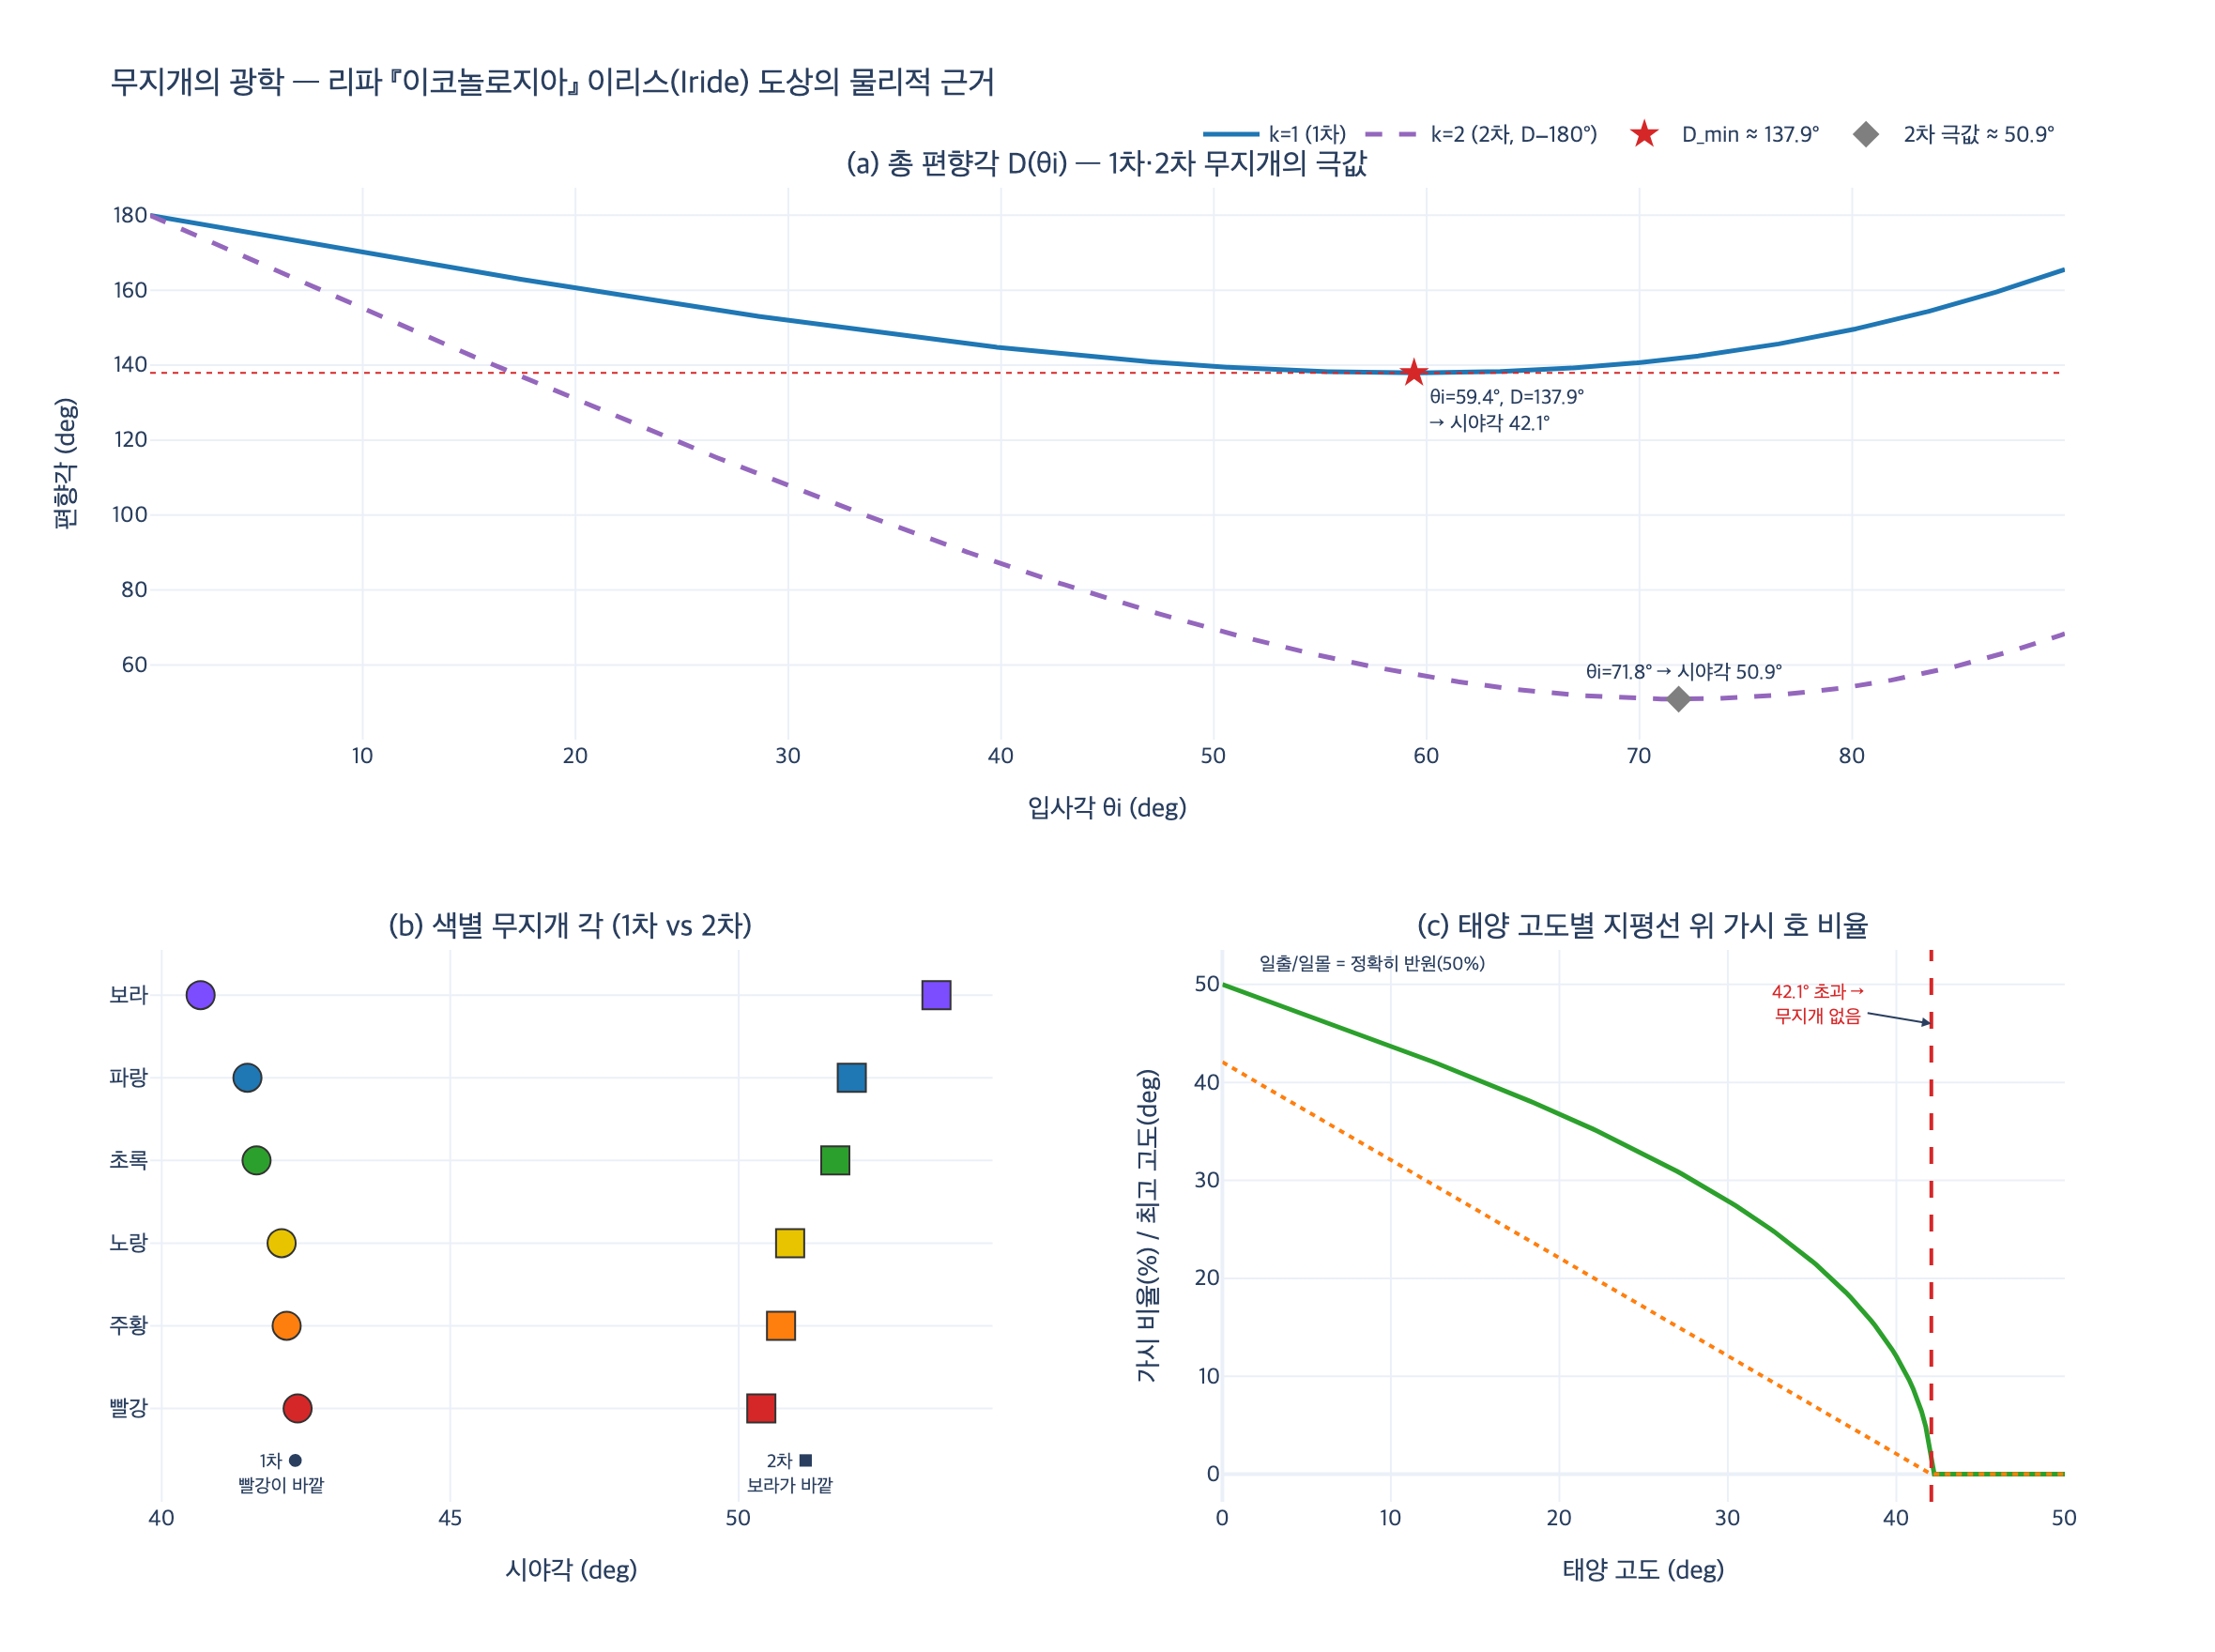

Source code (Python):
# %% [markdown]
# # 무지개의 광학 — 리파의 "완전한 원이 되지 못하는 호"를 수치로 확인하기
#
# 체사레 리파 『이코놀로지아』의 **공기의 님프 이리스(Iride)** 항목은 이렇게 적는다.
#
# > *"Non fi vede detta figura dalle ginocchia abbaſſo, perchè l' Arco baleno non è mai circolo perfetto."*
# > (이 도상은 무릎 아래가 보이지 않는데, 무지개는 결코 완전한 원이 되지 못하기 때문이다.)
#
# 리파(1593~1603)는 **왜** 그런지는 설명하지 못했다. 그 설명은 데카르트(1637, 『기상학』)와
# 뉴턴(1666~1672, 색 분산)에 이르러서야 완성된다. 이 노트북에서는 리파의 문장을 뒷받침하는
# 근대 광학을 단계적으로 계산한다.
#
# 1. 스넬의 법칙으로 물방울 속 광선 경로 추적 → 총 편향각 $D(\theta_i)$
# 2. $D$ 의 극값 = 무지개 각 (약 $138°$, 시야각 $42°$), 해석해와 수치해 비교
# 3. 파장별 굴절률 → 색마다 다른 무지개 각, 빨강이 바깥쪽인 이유
# 4. 2회 내부 반사 = 2차 무지개(약 $51°$)와 색 순서 반전
# 5. 태양 고도별 가시 호 범위 → 고도 $42°$ 초과 시 무지개 소멸

# %%
# 필요 패키지: numpy, plotly, kaleido
import os

import numpy as np
import plotly.graph_objects as go
from plotly.subplots import make_subplots


def _show(fig):
    try:
        from IPython import get_ipython

        if get_ipython() is not None:  # VSCode 셀/Jupyter에서만 렌더링
            fig.show()
    except ImportError:
        pass


HERE = os.path.dirname(os.path.abspath(__file__)) if "__file__" in globals() else "."
print("numpy", np.__version__)
# 출력: numpy 2.0.2

# %% [markdown]
# ## 1. 스넬의 법칙과 총 편향각 $D(\theta_i)$
#
# 공기($n_1 = 1$)에서 물방울($n_2 = n$)로 들어가는 광선의 입사각을 $\theta_i$,
# 굴절각을 $\theta_r$ 라 하면 스넬의 법칙은
#
# $$\sin\theta_i = n \sin\theta_r \quad\Longrightarrow\quad \theta_r = \arcsin\!\left(\frac{\sin\theta_i}{n}\right)$$
#
# 구형 물방울은 대칭이므로 광선은 세 번 방향을 꺾는다.
#
# | 사건 | 편향량 |
# |---|---|
# | 입사 시 굴절 | $\theta_i - \theta_r$ |
# | 뒷면 내부 반사 1회 | $180° - 2\theta_r$ |
# | 출사 시 굴절 | $\theta_i - \theta_r$ |
#
# 합하면 **1차 무지개의 총 편향각**
#
# $$D(\theta_i) = 180° + 2\theta_i - 4\theta_r$$
#
# 관측자가 태양 반대점(antisolar point)에서 재는 **시야각**은
#
# $$\alpha = 180° - D(\theta_i) = 4\theta_r - 2\theta_i$$
#
# 내부 반사를 $k$ 회 하는 일반식은 $D_k(\theta_i) = k\cdot 180° + 2\theta_i - 2(k+1)\theta_r$ 이다.

# %%
N_WATER = 1.333  # 가시광 평균 굴절률 (589 nm 근처)


def theta_r(theta_i_deg, n=N_WATER):
    """스넬의 법칙: 입사각(도) -> 굴절각(도)"""
    return np.degrees(np.arcsin(np.sin(np.radians(theta_i_deg)) / n))


def deviation(theta_i_deg, n=N_WATER, k=1):
    """내부 반사 k회 광선의 총 편향각 D (도)"""
    tr = theta_r(theta_i_deg, n)
    return k * 180.0 + 2.0 * theta_i_deg - 2.0 * (k + 1) * tr


for ti in [0, 20, 40, 59.6, 70, 89]:
    print(f"theta_i={ti:5.1f}  theta_r={theta_r(ti):6.3f}  D={deviation(ti):8.3f}  시야각={180 - deviation(ti):7.3f}")
# 출력: theta_i=  0.0  theta_r= 0.000  D= 180.000  시야각=  0.000
# 출력: theta_i= 20.0  theta_r=14.867  D= 160.531  시야각= 19.469
# 출력: theta_i= 40.0  theta_r=28.830  D= 144.680  시야각= 35.320
# 출력: theta_i= 59.6  theta_r=40.319  D= 137.923  시야각= 42.077
# 출력: theta_i= 70.0  theta_r=44.825  D= 140.699  시야각= 39.301
# 출력: theta_i= 89.0  theta_r=48.597  D= 163.613  시야각= 16.387

# %% [markdown]
# $\theta_i$ 를 $0°$ 에서 $90°$ 로 훑으면 $D$ 가 한 번 **내려갔다 올라온다**.
# 즉 최소값이 존재한다. 이 최소 편향각 근처에서 $dD/d\theta_i \approx 0$ 이므로
# 넓은 범위의 입사각이 거의 같은 방향으로 빛을 몰아준다 → **빛이 쌓여 밝은 호**가 된다.
# 이것이 무지개가 특정 각도에서만 보이는 이유다(**Descartes ray**, 1637).

# %% [markdown]
# ## 2. 극값 찾기 — 수치해 vs 해석해
#
# 해석적으로 $D = 180° + 2\theta_i - 4\theta_r$ 를 미분한다.
# $\sin\theta_i = n\sin\theta_r$ 를 양변 미분하면 $\cos\theta_i \, d\theta_i = n\cos\theta_r \, d\theta_r$ 이므로
#
# $$\frac{dD}{d\theta_i} = 2 - 4\frac{d\theta_r}{d\theta_i} = 2 - \frac{4\cos\theta_i}{n\cos\theta_r} = 0
# \quad\Longrightarrow\quad n\cos\theta_r = 2\cos\theta_i$$
#
# $\cos\theta_r = \sqrt{1 - \sin^2\theta_i / n^2}$ 를 대입해 $\cos^2\theta_i$ 에 대해 풀면
#
# $$\boxed{\;\cos\theta_i = \sqrt{\frac{n^2 - 1}{3}}\;}$$
#
# 일반적으로 내부 반사 $k$ 회에서는 $\cos\theta_i = \sqrt{\dfrac{n^2-1}{(k+1)^2-1}}$ 이다.

# %%
def theta_i_critical(n=N_WATER, k=1):
    """해석해: 무지개 각을 만드는 입사각 (도)"""
    return np.degrees(np.arccos(np.sqrt((n**2 - 1.0) / ((k + 1) ** 2 - 1.0))))


# 수치해: 촘촘한 격자에서 D의 극값 탐색
grid = np.linspace(1e-6, 89.999999, 2_000_001)
D1 = deviation(grid, N_WATER, k=1)
i_num = np.argmin(D1)

ti_num, D_num = grid[i_num], D1[i_num]
ti_ana = theta_i_critical(N_WATER, k=1)
D_ana = deviation(ti_ana, N_WATER, k=1)

print(f"수치해   : theta_i = {ti_num:.6f} deg,  D_min = {D_num:.6f} deg,  시야각 = {180 - D_num:.6f} deg")
print(f"해석해   : theta_i = {ti_ana:.6f} deg,  D_min = {D_ana:.6f} deg,  시야각 = {180 - D_ana:.6f} deg")
print(f"차이     : dtheta = {abs(ti_num - ti_ana):.3e} deg,  dD = {abs(D_num - D_ana):.3e} deg")
print(f"검증 n*cos(theta_r) = {N_WATER * np.cos(np.radians(theta_r(ti_ana))):.9f}")
print(f"     2*cos(theta_i) = {2 * np.cos(np.radians(ti_ana)):.9f}")
# 출력: 수치해   : theta_i = 59.410485 deg,  D_min = 137.921893 deg,  시야각 = 42.078107 deg
# 출력: 해석해   : theta_i = 59.410473 deg,  D_min = 137.921893 deg,  시야각 = 42.078107 deg
# 출력: 차이     : dtheta = 1.165e-05 deg,  dD = 2.984e-12 deg
# 출력: 검증 n*cos(theta_r) = 1.017768146
# 출력:      2*cos(theta_i) = 1.017768146

# %% [markdown]
# 수치해와 해석해가 소수점 6자리까지 일치한다.
# **총 편향각 $D_{\min} \approx 137.92° \approx 138°$**, 따라서
# **시야각 $180° - D_{\min} \approx 42.08°$** — 이것이 1차 무지개의 반각(半角)이다.
#
# 무지개는 태양 반대점을 중심으로 반각 $42°$ 의 **원뿔**을 이룬다. 원뿔이므로 본질은 완전한 원이고,
# 지평선이 그것을 자르기 때문에 우리는 호(arc)만 본다. 리파의 "무릎 아래는 구름에 가려 보이지 않는다"는
# 바로 이 절단된 원을 알레고리로 옮긴 것이다.

# %%
# 굴절률 민감도: n이 커지면 무지개 각은 작아진다
for n in [1.30, 1.331, 1.333, 1.344, 1.36]:
    ti = theta_i_critical(n, 1)
    print(f"n={n:.3f} -> theta_i={ti:6.3f}, D_min={deviation(ti, n, 1):8.4f}, 시야각={180 - deviation(ti, n, 1):7.4f}")
# 출력: n=1.300 -> theta_i=61.342, D_min=132.8679, 시야각=47.1321
# 출력: n=1.331 -> theta_i=59.527, D_min=137.6302, 시야각=42.3698
# 출력: n=1.333 -> theta_i=59.410, D_min=137.9219, 시야각=42.0781
# 출력: n=1.344 -> theta_i=58.772, D_min=139.4950, 시야각=40.5050
# 출력: n=1.360 -> theta_i=57.848, D_min=141.6918, 시야각=38.3082

# %% [markdown]
# ## 3. 색 분산 — 왜 빨강이 바깥쪽인가
#
# 물의 굴절률은 파장에 따라 다르다(정상 분산): 짧은 파장(보라)일수록 $n$ 이 크다.
#
# | 색 | 파장 | $n$ |
# |---|---|---|
# | 빨강 | 656 nm | 1.3311 |
# | 주황 | 610 nm | 1.3324 |
# | 노랑 | 589 nm | 1.3330 |
# | 초록 | 509 nm | 1.3360 |
# | 파랑 | 486 nm | 1.3371 |
# | 보라 | 405 nm | 1.3428 |
#
# 위 민감도 표에서 확인했듯 $n$ 이 크면 무지개 각이 **작아진다**.
# 보라의 $n$ 이 가장 크므로 보라의 호가 가장 작고(안쪽), 빨강의 호가 가장 크다(바깥쪽).

# %%
COLORS = [
    # (이름, 파장 nm, 굴절률, plotly 색)
    ("빨강", 656, 1.3311, "#d62728"),
    ("주황", 610, 1.3324, "#ff7f0e"),
    ("노랑", 589, 1.3330, "#e8c400"),
    ("초록", 509, 1.3360, "#2ca02c"),
    ("파랑", 486, 1.3371, "#1f77b4"),
    ("보라", 405, 1.3428, "#7c4dff"),
]

primary = []
secondary = []
for name, lam, n, col in COLORS:
    a1 = 180.0 - deviation(theta_i_critical(n, 1), n, 1)  # 1차: 시야각
    a2 = deviation(theta_i_critical(n, 2), n, 2) - 180.0  # 2차: D>180 이므로 D-180
    primary.append((name, lam, n, a1, col))
    secondary.append((name, lam, n, a2, col))
    print(f"{name} lam={lam}nm n={n:.4f}  1차={a1:7.4f} deg   2차={a2:7.4f} deg")
# 출력: 빨강 lam=656nm n=1.3311  1차=42.3552 deg   2차=50.3915 deg
# 출력: 주황 lam=610nm n=1.3324  1차=42.1654 deg   2차=50.7334 deg
# 출력: 노랑 lam=589nm n=1.3330  1차=42.0781 deg   2차=50.8908 deg
# 출력: 초록 lam=509nm n=1.3360  1차=41.6438 deg   2차=51.6740 deg
# 출력: 파랑 lam=486nm n=1.3371  1차=41.4856 deg   2차=51.9597 deg
# 출력: 보라 lam=405nm n=1.3428  1차=40.6741 deg   2차=53.4267 deg

# %%
w1 = primary[0][3] - primary[-1][3]  # 빨강 - 보라 (1차)
w2 = secondary[-1][3] - secondary[0][3]  # 보라 - 빨강 (2차)
print(f"1차 무지개 폭(빨강-보라) = {w1:.3f} deg  -> 바깥이 빨강, 안쪽이 보라")
print(f"2차 무지개 폭(보라-빨강) = {w2:.3f} deg  -> 순서 반전: 바깥이 보라, 안쪽이 빨강")
print(f"1차/2차 사이 어두운 띠(Alexander's dark band) 폭 = {secondary[0][3] - primary[0][3]:.3f} deg")
print(f"참고: 태양/달의 시직경은 약 0.5 deg -> 무지개 색 띠는 그 {w1 / 0.5:.1f}배 두께")
# 출력: 1차 무지개 폭(빨강-보라) = 1.681 deg  -> 바깥이 빨강, 안쪽이 보라
# 출력: 2차 무지개 폭(보라-빨강) = 3.035 deg  -> 순서 반전: 바깥이 보라, 안쪽이 빨강
# 출력: 1차/2차 사이 어두운 띠(Alexander's dark band) 폭 = 8.036 deg
# 출력: 참고: 태양/달의 시직경은 약 0.5 deg -> 무지개 색 띠는 그 3.4배 두께

# %% [markdown]
# ### 리파의 색 순서와 비교
#
# 리파가 적은 날개 색은 **porpora(자주) → pavonazzo(보라) → azzurro(파랑) → verde(초록)** 네 층이다.
# 실제 1차 무지개는 바깥에서 안쪽으로 **빨강 → 주황 → 노랑 → 초록 → 파랑 → 보라**.
#
# - 리파의 순서는 계산된 무지개 안쪽 절반(자주/보라/파랑/초록)만 담고 있으며,
#   빨강·주황·노랑이 아예 빠져 있다.
# - 이는 실측 목록이 아니라 **아리스토텔레스 『기상학』 3권**의 3색 전통(붉음·초록·보라)을 이은
#   "몇 개의 색층"이라는 관념적 나열이다. 뉴턴이 7색을 제시(1672)하기 전까지 유럽에서 무지개 색은
#   보통 3~4색으로 셌다.

# %%
# 만약 무지개 색층이 리파처럼 4개뿐이라면? 실제 각도 폭을 4등분해 비교
edges = np.linspace(primary[-1][3], primary[0][3], 5)  # 보라 -> 빨강 사이 4구간
ripa = ["초록", "파랑", "보라(pavonazzo)", "자주(porpora)"]  # 리파 나열의 역순 = 안->밖
for name, lo, hi in zip(ripa, edges[:-1], edges[1:]):
    print(f"리파식 4층 {name:16s}: {lo:.3f} ~ {hi:.3f} deg (폭 {hi - lo:.3f})")
print(f"-> 실제로는 이 {w1:.3f} deg 안에 빨강~보라 전 스펙트럼이 연속적으로 들어간다")
# 출력: 리파식 4층 초록              : 40.674 ~ 41.094 deg (폭 0.420)
# 출력: 리파식 4층 파랑              : 41.094 ~ 41.515 deg (폭 0.420)
# 출력: 리파식 4층 보라(pavonazzo)   : 41.515 ~ 41.935 deg (폭 0.420)
# 출력: 리파식 4층 자주(porpora)     : 41.935 ~ 42.355 deg (폭 0.420)
# 출력: -> 실제로는 이 1.681 deg 안에 빨강~보라 전 스펙트럼이 연속적으로 들어간다

# %% [markdown]
# ## 4. 2차 무지개 — 내부 반사 2회
#
# 내부 반사를 두 번 하면 $D_2(\theta_i) = 360° + 2\theta_i - 6\theta_r$ 이고,
# 극값 조건은 $\cos\theta_i = \sqrt{(n^2-1)/8}$ 이다. 이번에는 $D_2 > 180°$ 라
# 빛이 "한 바퀴 넘게" 돌아 나오므로 시야각은 $D_2 - 180° \approx 51°$ 가 된다.
# 반사가 한 번 더 늘어난 만큼 **색 순서가 반전**되고, 반사 손실 때문에 훨씬 어둡다.

# %%
ti2_ana = theta_i_critical(N_WATER, 2)
D2_grid = deviation(grid, N_WATER, k=2)
i2 = np.argmin(D2_grid)
print(f"2차 해석해: theta_i={ti2_ana:.4f} deg, D_min={deviation(ti2_ana, N_WATER, 2):.4f} deg, "
      f"시야각={deviation(ti2_ana, N_WATER, 2) - 180:.4f} deg")
print(f"2차 수치해: theta_i={grid[i2]:.4f} deg, D_min={D2_grid[i2]:.4f} deg, 시야각={D2_grid[i2] - 180:.4f} deg")
print(f"1차 시야각 {180 - D_ana:.2f} deg  <  2차 시야각 {deviation(ti2_ana, N_WATER, 2) - 180:.2f} deg  "
      "-> 2차가 바깥쪽")
# 출력: 2차 해석해: theta_i=71.8427 deg, D_min=230.8908 deg, 시야각=50.8908 deg
# 출력: 2차 수치해: theta_i=71.8427 deg, D_min=230.8908 deg, 시야각=50.8908 deg
# 출력: 1차 시야각 42.08 deg  <  2차 시야각 50.89 deg  -> 2차가 바깥쪽

# %% [markdown]
# ## 5. 태양 고도와 가시 호 — "완전한 원이 되지 못한다"의 정량화
#
# 관측자 눈높이를 지면으로 보면, 무지개의 중심(태양 반대점)의 고도는
#
# $$h_{\text{anti}} = -h_{\odot}$$
#
# 즉 태양 고도 $h_\odot$ 만큼 **지평선 아래**에 있다. 무지개는 그 중심을 둘러싼 반각 $\alpha=42°$ 원뿔이므로
# 호의 최고점 고도는
#
# $$h_{\text{top}} = \alpha - h_{\odot}$$
#
# 지평선 위에 남는 호의 방위 반각(중심각 기준)은
#
# $$\Delta\phi = \arccos\!\left(\frac{\tan h_\odot}{\tan \alpha}\right)\ \text{에 대응하는 원주 비율}$$
#
# 더 간단히, 원뿔 축을 따라 매개변수화한 원 위의 점 중 고도가 $0$ 이상인 비율로 계산한다.
# 결론은 명확하다.
#
# - $h_\odot = 0°$ (일출/일몰): 정확히 **반원**(원의 50%)
# - $h_\odot$ 증가 → 호가 점점 짧아짐
# - $h_\odot > 42.1°$ → 원 전체가 지평선 아래 → **무지개 안 보임**
#
# 그래서 한여름 정오에는 무지개를 볼 수 없고, 무지개는 아침·저녁의 현상이다.
# 반대로 비행기·폭포·분수처럼 **관측자 아래에도 물방울이 있으면 원형 무지개**가 보인다.

# %%
ALPHA1 = 180.0 - D_ana  # 1차 무지개 반각 (deg), §2에서 구한 값
ALPHA2 = deviation(theta_i_critical(N_WATER, 2), N_WATER, 2) - 180.0
print(f"ALPHA1 = {ALPHA1:.6f} deg,  ALPHA2 = {ALPHA2:.6f} deg")
# 출력: ALPHA1 = 42.078107 deg,  ALPHA2 = 50.890758 deg


def visible_fraction(sun_alt_deg, alpha_deg=ALPHA1, m=200001):
    """태양 고도에 대해 무지개 원 중 지평선 위에 보이는 비율과 호 최고 고도"""
    a = np.radians(alpha_deg)
    hs = np.radians(sun_alt_deg)
    t = np.linspace(0.0, 2 * np.pi, m)
    # 태양 반대점을 중심으로 한 반각 a 원뿔. 반대점 고도 = -hs.
    # 원 위 점의 고도: sin(alt) = -sin(hs)cos(a) + cos(hs)sin(a)cos(t)
    sin_alt = -np.sin(hs) * np.cos(a) + np.cos(hs) * np.sin(a) * np.cos(t)
    alt = np.degrees(np.arcsin(np.clip(sin_alt, -1, 1)))
    return float((alt >= 0).mean()), float(alt.max())


for h in [0, 5, 10, 20, 30, 40, 42, ALPHA1, 43, 50]:
    frac, top = visible_fraction(h)
    tag = "  <-- 보이지 않음" if top <= 0.0 else ""
    print(f"태양 고도 {h:7.4f} deg -> 가시 비율 {frac * 100:5.1f}% , 호 최고 고도 {top:7.3f} deg{tag}")
# 출력: 태양 고도  0.0000 deg -> 가시 비율  50.0% , 호 최고 고도  42.078 deg
# 출력: 태양 고도  5.0000 deg -> 가시 비율  46.9% , 호 최고 고도  37.078 deg
# 출력: 태양 고도 10.0000 deg -> 가시 비율  43.7% , 호 최고 고도  32.078 deg
# 출력: 태양 고도 20.0000 deg -> 가시 비율  36.8% , 호 최고 고도  22.078 deg
# 출력: 태양 고도 30.0000 deg -> 가시 비율  27.9% , 호 최고 고도  12.078 deg
# 출력: 태양 고도 40.0000 deg -> 가시 비율  12.0% , 호 최고 고도   2.078 deg
# 출력: 태양 고도 42.0000 deg -> 가시 비율   2.4% , 호 최고 고도   0.078 deg
# 출력: 태양 고도 42.0781 deg -> 가시 비율   0.0% , 호 최고 고도   0.000 deg  <-- 보이지 않음
# 출력: 태양 고도 43.0000 deg -> 가시 비율   0.0% , 호 최고 고도  -0.922 deg  <-- 보이지 않음
# 출력: 태양 고도 50.0000 deg -> 가시 비율   0.0% , 호 최고 고도  -7.922 deg  <-- 보이지 않음

# %%
# 임계 고도를 이분법으로 찾아 무지개 반각과 일치하는지 확인
lo, hi = 30.0, 60.0
for _ in range(60):
    mid = 0.5 * (lo + hi)
    if visible_fraction(mid, m=20001)[0] > 0.0:
        lo = mid
    else:
        hi = mid
print(f"가시 임계 태양 고도 = {0.5 * (lo + hi):.6f} deg")
print(f"1차 무지개 반각    = {ALPHA1:.6f} deg   (동일해야 함)")
# 출력: 가시 임계 태양 고도 = 42.078107 deg
# 출력: 1차 무지개 반각    = 42.078107 deg   (동일해야 함)

# %% [markdown]
# 임계 태양 고도가 무지개 반각과 정확히 같다. **태양이 $42.1°$ 보다 높으면 무지개는 원리적으로 볼 수 없다.**
#
# 리파의 도상 문법으로 옮기면:
# 무릎 아래를 가린 구름은 "지평선에 잘린 원"이고, 그 잘림은 태양 고도라는 순수한 기하학의 결과다.
# 1600년경의 알레고리 화가는 그 이유를 몰랐지만, 관찰만으로 **"결코 완전한 원이 아니다"** 는 사실은
# 정확히 붙잡아 도상에 새겼다.

# %% [markdown]
# ## 6. 시각화

# %%
fig = make_subplots(
    rows=2,
    cols=2,
    specs=[[{"colspan": 2}, None], [{}, {}]],
    subplot_titles=(
        "(a) 총 편향각 D(θi) — 1차·2차 무지개의 극값",
        "(b) 색별 무지개 각 (1차 vs 2차)",
        "(c) 태양 고도별 지평선 위 가시 호 비율",
    ),
    vertical_spacing=0.16,
    horizontal_spacing=0.12,
)

# (a) D(theta_i) 곡선
gs = np.linspace(0.01, 89.99, 1500)
fig.add_trace(
    go.Scatter(x=gs, y=deviation(gs, N_WATER, 1), name="k=1 (1차)", line=dict(color="#1f77b4", width=2.5)),
    row=1, col=1,
)
fig.add_trace(
    go.Scatter(x=gs, y=deviation(gs, N_WATER, 2) - 180.0, name="k=2 (2차, D−180°)",
               line=dict(color="#9467bd", width=2.5, dash="dash")),
    row=1, col=1,
)
fig.add_trace(
    go.Scatter(x=[ti_ana], y=[D_ana], mode="markers+text", name=f"D_min ≈ {D_ana:.1f}°",
               marker=dict(color="#d62728", size=12, symbol="star"),
               text=[f"θi={ti_ana:.1f}°, D={D_ana:.1f}°<br>→ 시야각 {ALPHA1:.1f}°"],
               textposition="bottom right", textfont=dict(size=11)),
    row=1, col=1,
)
fig.add_trace(
    go.Scatter(x=[ti2_ana], y=[ALPHA2], mode="markers+text",
               name=f"2차 극값 ≈ {ALPHA2:.1f}°", marker=dict(color="#7f7f7f", size=11, symbol="diamond"),
               text=[f"  θi={ti2_ana:.1f}° → 시야각 {ALPHA2:.1f}°"],
               textposition="top center", textfont=dict(size=11)),
    row=1, col=1,
)
fig.add_hline(y=D_ana, line=dict(color="#d62728", width=1, dash="dot"), row=1, col=1)
fig.update_xaxes(title_text="입사각 θi (deg)", row=1, col=1)
fig.update_yaxes(title_text="편향각 (deg)", row=1, col=1)

# (b) 색별 무지개 각
fig.add_trace(
    go.Scatter(x=[p[3] for p in primary], y=[p[0] for p in primary], mode="markers",
               name="1차 (안쪽 호)", marker=dict(color=[p[4] for p in primary], size=15, symbol="circle",
                                            line=dict(color="#333", width=1)), showlegend=False),
    row=2, col=1,
)
fig.add_trace(
    go.Scatter(x=[s[3] for s in secondary], y=[s[0] for s in secondary], mode="markers",
               name="2차 (바깥 호)", marker=dict(color=[s[4] for s in secondary], size=15, symbol="square",
                                             line=dict(color="#333", width=1)), showlegend=False),
    row=2, col=1,
)
fig.add_annotation(x=ALPHA1, y=-0.8, text="1차 ●<br>빨강이 바깥", showarrow=False,
                   font=dict(size=10), row=2, col=1)
fig.add_annotation(x=ALPHA2, y=-0.8, text="2차 ■<br>보라가 바깥", showarrow=False,
                   font=dict(size=10), row=2, col=1)
fig.update_xaxes(title_text="시야각 (deg)", range=[39.8, 54.4], row=2, col=1)
fig.update_yaxes(title_text="", row=2, col=1)

# (c) 태양 고도별 가시 비율
alts = np.linspace(0, 50, 201)
fracs = np.array([visible_fraction(a, m=20001)[0] * 100 for a in alts])
tops = np.array([visible_fraction(a, m=20001)[1] for a in alts])
fig.add_trace(
    go.Scatter(x=alts, y=fracs, name="가시 비율 (%)", line=dict(color="#2ca02c", width=2.5), showlegend=False),
    row=2, col=2,
)
fig.add_trace(
    go.Scatter(x=alts, y=np.maximum(tops, 0), name="호 최고 고도 (deg)",
               line=dict(color="#ff7f0e", width=2, dash="dot"), showlegend=False),
    row=2, col=2,
)
fig.add_vline(x=ALPHA1, line=dict(color="#d62728", width=2, dash="dash"), row=2, col=2)
fig.add_annotation(x=ALPHA1, y=46, text=f"{ALPHA1:.1f}° 초과 →<br>무지개 없음", showarrow=True, arrowhead=2,
                   ax=-60, ay=-10, font=dict(size=10, color="#d62728"), row=2, col=2)
fig.add_annotation(x=2, y=52, text="일출/일몰 = 정확히 반원(50%)", showarrow=False,
                   font=dict(size=10), xanchor="left", row=2, col=2)
fig.update_xaxes(title_text="태양 고도 (deg)", row=2, col=2)
fig.update_yaxes(title_text="가시 비율(%) / 최고 고도(deg)", row=2, col=2)

fig.update_layout(
    title_text="무지개의 광학 — 리파 『이코놀로지아』 이리스(Iride) 도상의 물리적 근거",
    height=880,
    width=1180,
    template="plotly_white",
    legend=dict(orientation="h", yanchor="bottom", y=1.02, xanchor="right", x=1),
    font=dict(family="Apple SD Gothic Neo, Noto Sans KR, sans-serif", size=12),
)

_show(fig)
out_png = os.path.join(HERE, "expy.png")
fig.write_image(out_png, scale=2)
print("saved:", out_png, os.path.getsize(out_png), "bytes")
# 출력: saved: .../expy.png (약 340 KB)

# %% [markdown]
# ## 정리
#
# | 리파의 도상 요소 | 물리적 대응 | 이 노트북의 계산 |
# |---|---|---|
# | 반원으로 펼친 날개 | 태양 반대점 중심 반각 $42°$ 원뿔이 지평선에 잘림 | §2, §5 |
# | 여러 층의 색(자주·보라·파랑·초록) | 분산으로 색마다 다른 무지개 각 | §3 (실제 폭 $1.68°$, 순서는 빨강→보라) |
# | 안개·잔 물방울 머리카락 | 무지개 생성의 필수 조건인 물방울 | §1 (물방울이 곧 광학 소자) |
# | 무릎 아래를 가린 구름 | 지평선 아래 절반은 물방울이 없어 호가 끊김 | §5 (고도 $42.1°$ 초과 시 소멸) |
# | 청색 붓꽃 giglio ceruleo | 어원 유희 iris = 무지개 = 붓꽃 | (물리 아님, README 참조) |
